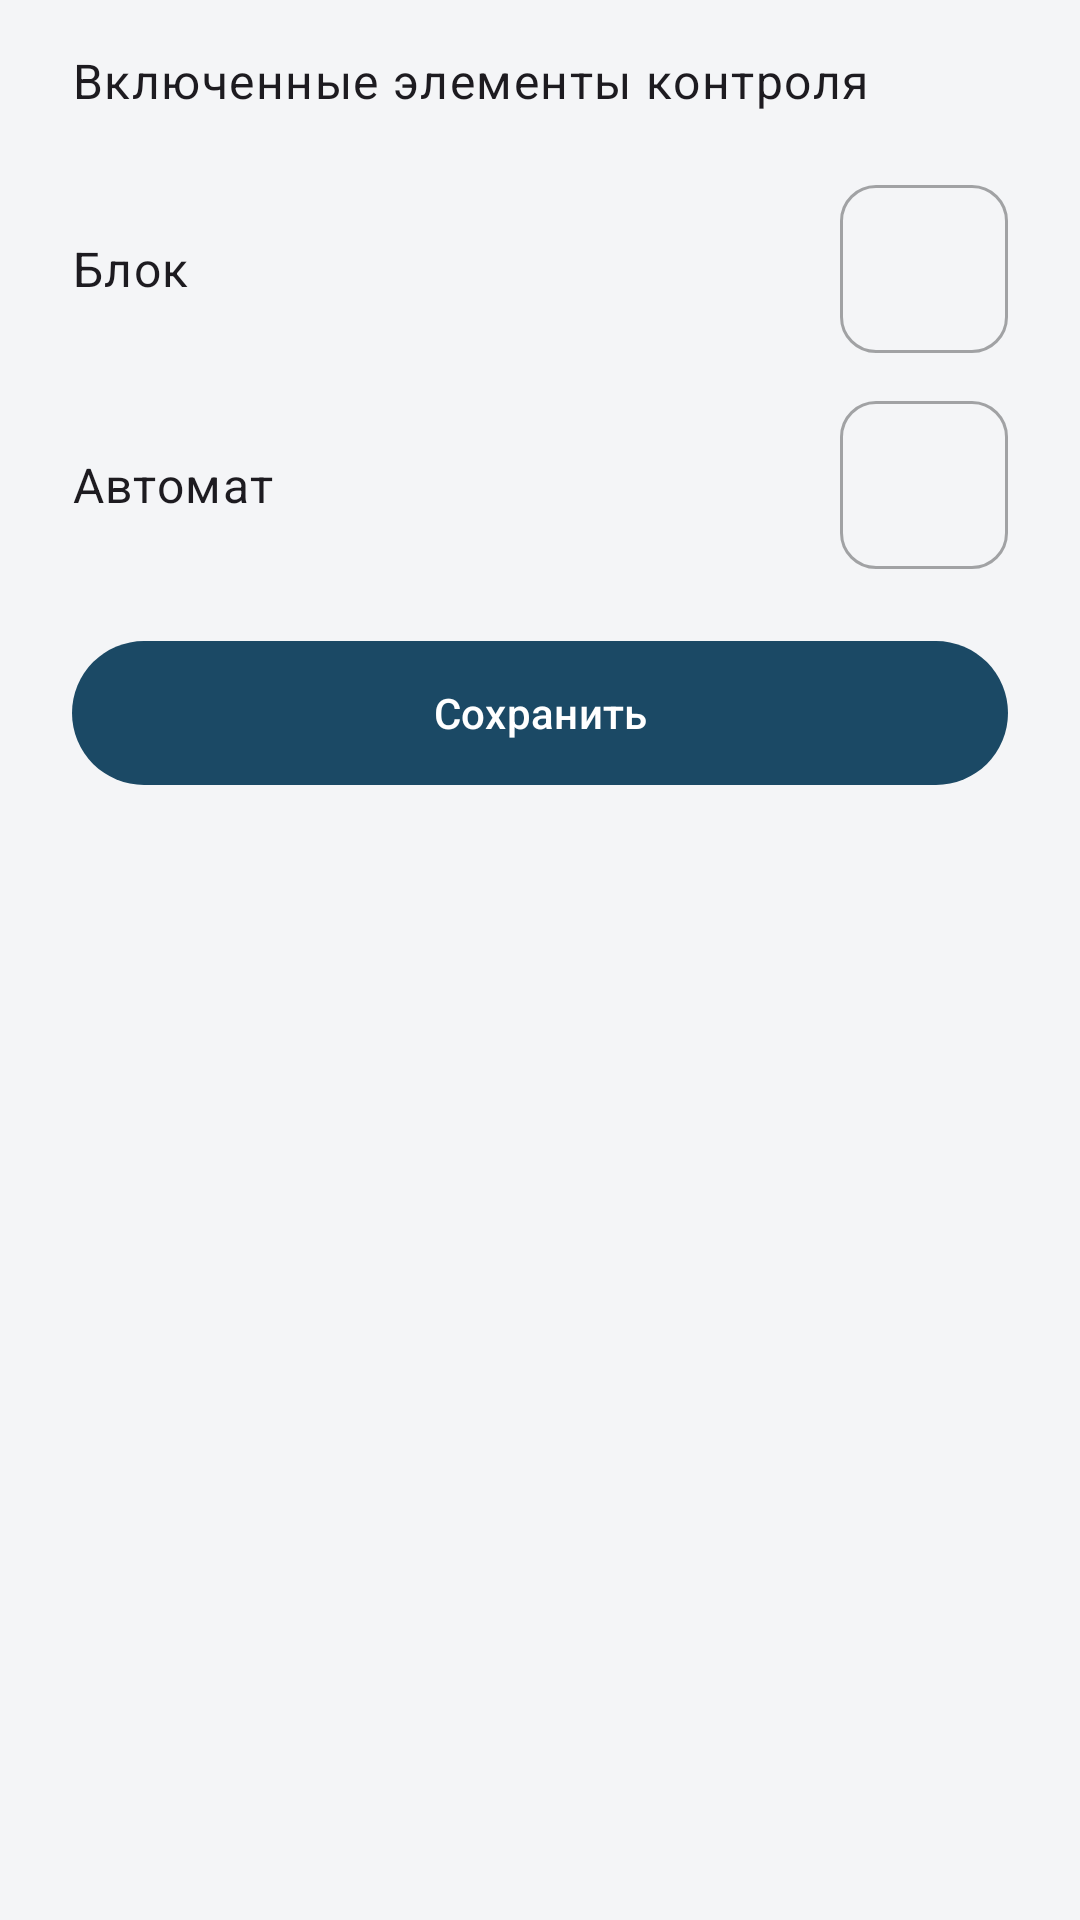

Reconstruct the res/layout file that produces this screen, plus the resources it refers to.
<!-- AndroidManifest.xml: application theme Theme.CourseSync -->
<!-- res/layout/dialog_edit_cumulative_grade.xml -->
<?xml version="1.0" encoding="utf-8"?>
<ScrollView xmlns:android="http://schemas.android.com/apk/res/android"
    xmlns:app="http://schemas.android.com/apk/res-auto"
    android:layout_width="match_parent"
    android:layout_height="wrap_content"
    android:fillViewport="true">

    <LinearLayout
        android:layout_width="match_parent"
        android:layout_height="wrap_content"
        android:orientation="vertical"
        android:paddingStart="@dimen/grid_3"
        android:paddingTop="@dimen/grid_2"
        android:paddingEnd="@dimen/grid_3"
        android:paddingBottom="@dimen/grid_2">

        <LinearLayout
            android:layout_width="match_parent"
            android:layout_height="wrap_content"
            android:gravity="center_vertical"
            android:orientation="horizontal">

            <TextView
                android:layout_width="0dp"
                android:layout_height="wrap_content"
                android:layout_weight="1"
                android:text="@string/grading_cumulative_elements_label"
                android:textAppearance="?attr/textAppearanceBodyLarge" />

            <ImageButton
                android:id="@+id/btnAddCumulativeElement"
                android:layout_width="wrap_content"
                android:layout_height="wrap_content"
                android:background="?attr/selectableItemBackgroundBorderless"
                android:contentDescription="@string/grading_cumulative_add_element"
                android:padding="@dimen/grid_1"
                android:src="@drawable/ic_add" />
        </LinearLayout>

        <com.google.android.material.chip.ChipGroup
            android:id="@+id/chipGroupCumulativeElements"
            android:layout_width="match_parent"
            android:layout_height="wrap_content"
            android:layout_marginTop="@dimen/grid_1"
            app:chipSpacingHorizontal="@dimen/grid_1"
            app:chipSpacingVertical="@dimen/grid_1"
            app:singleLine="false" />

        <LinearLayout
            android:layout_width="match_parent"
            android:layout_height="wrap_content"
            android:layout_marginTop="@dimen/grid_2"
            android:gravity="center_vertical"
            android:orientation="horizontal">

            <TextView
                android:layout_width="0dp"
                android:layout_height="wrap_content"
                android:layout_weight="1"
                android:text="@string/grading_cumulative_block"
                android:textAppearance="?attr/textAppearanceBodyLarge" />

            <com.google.android.material.textfield.TextInputLayout
                android:id="@+id/editCumulativeBlockLayout"
                style="@style/Widget.MaterialComponents.TextInputLayout.OutlinedBox.Dense"
                android:layout_width="@dimen/grading_cumulative_number_field_size"
                android:layout_height="wrap_content"
                android:layout_marginStart="@dimen/grid_2"
                app:errorEnabled="false"
                app:hintEnabled="false">

                <com.google.android.material.textfield.TextInputEditText
                    android:id="@+id/editCumulativeBlock"
                    android:layout_width="match_parent"
                    android:layout_height="wrap_content"
                    android:gravity="center"
                    android:imeOptions="actionNext"
                    android:importantForAutofill="no"
                    android:inputType="numberDecimal|numberSigned"
                    android:maxLength="5"
                    android:maxLines="1"
                    android:minHeight="@dimen/grading_cumulative_number_field_size"
                    android:textAlignment="center" />
            </com.google.android.material.textfield.TextInputLayout>
        </LinearLayout>

        <TextView
            android:id="@+id/textCumulativeBlockError"
            android:layout_width="match_parent"
            android:layout_height="wrap_content"
            android:layout_marginTop="@dimen/grid_1"
            android:textAppearance="?attr/textAppearanceBodySmall"
            android:textColor="?attr/colorError"
            android:visibility="gone" />

        <LinearLayout
            android:layout_width="match_parent"
            android:layout_height="wrap_content"
            android:layout_marginTop="@dimen/grid_2"
            android:gravity="center_vertical"
            android:orientation="horizontal">

            <TextView
                android:layout_width="0dp"
                android:layout_height="wrap_content"
                android:layout_weight="1"
                android:text="@string/grading_cumulative_automatic"
                android:textAppearance="?attr/textAppearanceBodyLarge" />

            <com.google.android.material.textfield.TextInputLayout
                android:id="@+id/editCumulativeAutomaticLayout"
                style="@style/Widget.MaterialComponents.TextInputLayout.OutlinedBox.Dense"
                android:layout_width="@dimen/grading_cumulative_number_field_size"
                android:layout_height="wrap_content"
                android:layout_marginStart="@dimen/grid_2"
                app:errorEnabled="false"
                app:hintEnabled="false">

                <com.google.android.material.textfield.TextInputEditText
                    android:id="@+id/editCumulativeAutomatic"
                    android:layout_width="match_parent"
                    android:layout_height="wrap_content"
                    android:gravity="center"
                    android:imeOptions="actionDone"
                    android:importantForAutofill="no"
                    android:inputType="numberDecimal|numberSigned"
                    android:maxLength="5"
                    android:maxLines="1"
                    android:minHeight="@dimen/grading_cumulative_number_field_size"
                    android:textAlignment="center" />
            </com.google.android.material.textfield.TextInputLayout>
        </LinearLayout>

        <TextView
            android:id="@+id/textCumulativeAutomaticError"
            android:layout_width="match_parent"
            android:layout_height="wrap_content"
            android:layout_marginTop="@dimen/grid_1"
            android:textAppearance="?attr/textAppearanceBodySmall"
            android:textColor="?attr/colorError"
            android:visibility="gone" />

        <com.google.android.material.button.MaterialButton
            android:id="@+id/btnSaveCumulativeGrade"
            android:layout_width="match_parent"
            android:layout_height="wrap_content"
            android:layout_marginTop="@dimen/grid_3"
            android:text="@string/grading_cumulative_save" />
    </LinearLayout>
</ScrollView>
<!-- resources referenced by this layout -->
<resources>
  <dimen name="grading_cumulative_number_field_size">56dp</dimen>
  <dimen name="grid_1">8dp</dimen>
  <dimen name="grid_2">16dp</dimen>
  <dimen name="grid_3">24dp</dimen>
  <string name="grading_cumulative_add_element">Добавить элемент контроля</string>
  <string name="grading_cumulative_automatic">Автомат</string>
  <string name="grading_cumulative_block">Блок</string>
  <string name="grading_cumulative_elements_label">Включенные элементы контроля</string>
  <string name="grading_cumulative_save">Сохранить</string>
  <style name="Theme.CourseSync" parent="Base.Theme.CourseSync" />
  <color name="cs_primary">#1B4965</color>
  <color name="cs_on_primary">#FFFFFF</color>
  <color name="cs_primary_container">#D4E4EF</color>
  <color name="cs_on_primary_container">#0A2433</color>
  <color name="cs_accent">#0D9488</color>
  <color name="cs_on_accent">#FFFFFF</color>
  <color name="cs_accent_container">#C5EDE8</color>
  <color name="cs_on_accent_container">#064E48</color>
  <color name="cs_background">#F4F5F7</color>
  <color name="cs_on_background">#1A1C1E</color>
  <color name="cs_surface">#FFFFFF</color>
  <color name="cs_on_surface">#1A1C1E</color>
  <color name="cs_surface_variant">#E8EAED</color>
  <color name="cs_on_surface_variant">#5E6268</color>
  <color name="cs_outline">#90949C</color>
  <color name="cs_outline_variant">#DADCE0</color>
  <style name="ShapeAppearance.CourseSync.Small" parent="">
          <item name="cornerFamily">rounded</item>
          <item name="cornerSize">@dimen/shape_corner_small</item>
      </style>
  <style name="ShapeAppearance.CourseSync.Medium" parent="">
          <item name="cornerFamily">rounded</item>
          <item name="cornerSize">@dimen/shape_corner_medium</item>
      </style>
  <style name="ShapeAppearance.CourseSync.Large" parent="">
          <item name="cornerFamily">rounded</item>
          <item name="cornerSize">@dimen/shape_corner_large</item>
      </style>
  <style name="ShapeAppearance.CourseSync.ExtraLarge" parent="">
          <item name="cornerFamily">rounded</item>
          <item name="cornerSize">@dimen/shape_corner_extra_large</item>
      </style>
  <style name="Widget.CourseSync.ListPopupWindow" parent="Widget.Material3.PopupMenu.ListPopupWindow" />
  <style name="Widget.CourseSync.Snackbar" parent="Widget.Material3.Snackbar">
          <item name="backgroundTint">@color/cs_surface_variant</item>
          <item name="android:minHeight">48dp</item>
      </style>
  <style name="TextAppearance.CourseSync.Snackbar" parent="TextAppearance.Material3.BodyMedium">
          <item name="android:textColor">?attr/colorOnSurfaceVariant</item>
      </style>
  <style name="TextAppearance.CourseSync.BodyEmphasized" parent="TextAppearance.CourseSync.Body">
          <item name="android:textStyle">bold</item>
          <item name="android:lineSpacingMultiplier">1.45</item>
      </style>
  <style name="TextAppearance.CourseSync.CaptionEmphasized" parent="TextAppearance.CourseSync.Caption">
          <item name="android:textStyle">bold</item>
          <item name="android:textColor">?attr/colorOnSurface</item>
      </style>
  <style name="TextAppearance.CourseSync.Body" parent="TextAppearance.Material3.BodyLarge">
          <item name="android:textSize">16sp</item>
          <item name="android:textStyle">normal</item>
          <item name="android:lineSpacingMultiplier">1.5</item>
      </style>
  <dimen name="shape_corner_small">12dp</dimen>
  <dimen name="shape_corner_medium">14dp</dimen>
  <dimen name="shape_corner_large">18dp</dimen>
  <dimen name="shape_corner_extra_large">24dp</dimen>
  <dimen name="card_corner_radius">18dp</dimen>
  <dimen name="card_elevation_default">3dp</dimen>
  <dimen name="elevation_button_rest">1dp</dimen>
</resources>
